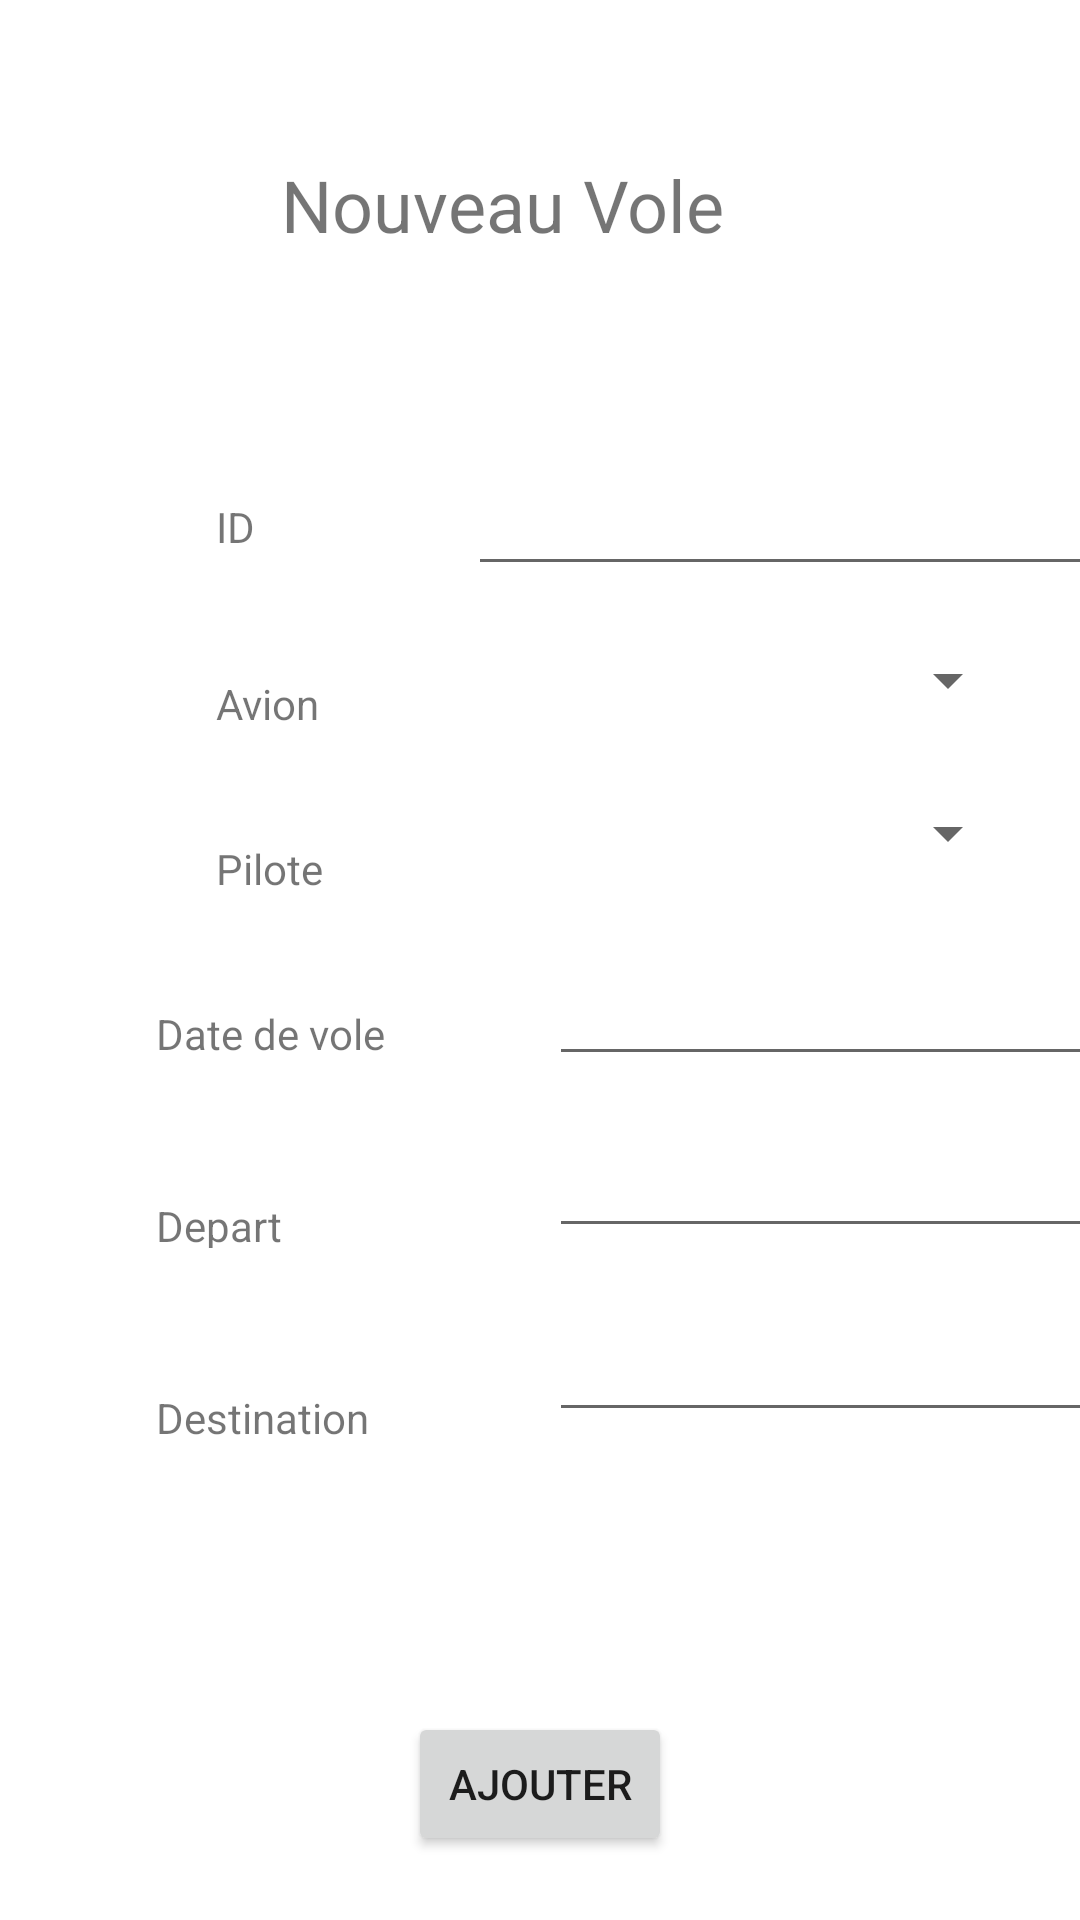

Layout XML and referenced resources for this Android screen:
<!-- AndroidManifest.xml: application theme Theme.AirportManager -->
<!-- res/layout/activity_nouveau_vole.xml -->
<?xml version="1.0" encoding="utf-8"?>
<androidx.constraintlayout.widget.ConstraintLayout xmlns:android="http://schemas.android.com/apk/res/android"
    xmlns:app="http://schemas.android.com/apk/res-auto"
    xmlns:tools="http://schemas.android.com/tools"
    android:id="@+id/btn_ajouter_vole"
    android:layout_width="match_parent"
    android:layout_height="match_parent"
    tools:context=".NouveauVole">

    <EditText
        android:id="@+id/z_destination"
        android:layout_width="wrap_content"
        android:layout_height="wrap_content"
        android:layout_marginStart="44dp"
        android:layout_marginTop="20dp"
        android:ems="10"
        android:inputType="textPersonName"
        app:layout_constraintStart_toEndOf="@+id/textView21"
        app:layout_constraintTop_toBottomOf="@+id/z_depart" />

    <TextView
        android:id="@+id/textView21"
        android:layout_width="87dp"
        android:layout_height="17dp"
        android:layout_marginStart="52dp"
        android:layout_marginTop="164dp"
        android:text="Destination"
        app:layout_constraintStart_toStartOf="parent"
        app:layout_constraintTop_toBottomOf="@+id/textView17" />

    <EditText
        android:id="@+id/z_depart"
        android:layout_width="wrap_content"
        android:layout_height="wrap_content"
        android:layout_marginStart="44dp"
        android:layout_marginTop="16dp"
        android:ems="10"
        android:inputType="textPersonName"
        app:layout_constraintStart_toEndOf="@+id/textView20"
        app:layout_constraintTop_toBottomOf="@+id/z_date_vole" />

    <TextView
        android:id="@+id/textView20"
        android:layout_width="87dp"
        android:layout_height="17dp"
        android:layout_marginStart="52dp"
        android:layout_marginTop="100dp"
        android:text="Depart"
        app:layout_constraintStart_toStartOf="parent"
        app:layout_constraintTop_toBottomOf="@+id/textView17" />

    <TextView
        android:id="@+id/textView17"
        android:layout_width="70dp"
        android:layout_height="wrap_content"
        android:layout_marginStart="72dp"
        android:layout_marginTop="36dp"
        android:text="Pilote"
        app:layout_constraintStart_toStartOf="parent"
        app:layout_constraintTop_toBottomOf="@+id/textView6" />

    <TextView
        android:id="@+id/textView6"
        android:layout_width="70dp"
        android:layout_height="wrap_content"
        android:layout_marginStart="72dp"
        android:layout_marginTop="40dp"
        android:text="Avion"
        app:layout_constraintStart_toStartOf="parent"
        app:layout_constraintTop_toBottomOf="@+id/textView5" />

    <TextView
        android:id="@+id/textView4"
        android:layout_width="173dp"
        android:layout_height="30dp"
        android:layout_marginTop="52dp"
        android:text="Nouveau Vole"
        android:textSize="24sp"
        app:layout_constraintEnd_toEndOf="parent"
        app:layout_constraintStart_toStartOf="parent"
        app:layout_constraintTop_toTopOf="parent" />

    <TextView
        android:id="@+id/textView5"
        android:layout_width="70dp"
        android:layout_height="wrap_content"
        android:layout_marginStart="72dp"
        android:layout_marginTop="84dp"
        android:text="ID"
        app:layout_constraintStart_toStartOf="parent"
        app:layout_constraintTop_toBottomOf="@+id/textView4" />

    <EditText
        android:id="@+id/z_ID_vole"
        android:layout_width="wrap_content"
        android:layout_height="wrap_content"
        android:layout_marginStart="20dp"
        android:layout_marginTop="72dp"
        android:ems="10"
        android:inputType="number"
        app:layout_constraintEnd_toEndOf="parent"
        app:layout_constraintStart_toEndOf="@+id/textView5"
        app:layout_constraintTop_toBottomOf="@+id/textView4" />

    <Spinner
        android:id="@+id/spinner_nom_avion"
        android:layout_width="207dp"
        android:layout_height="39dp"
        android:layout_marginTop="12dp"
        android:layout_marginEnd="20dp"
        app:layout_constraintEnd_toEndOf="parent"
        app:layout_constraintHorizontal_bias="1.0"
        app:layout_constraintStart_toEndOf="@+id/textView6"
        app:layout_constraintTop_toBottomOf="@+id/z_ID_vole" />

    <Spinner
        android:id="@+id/spinner_nom_pilote"
        android:layout_width="207dp"
        android:layout_height="39dp"
        android:layout_marginTop="12dp"
        android:layout_marginEnd="20dp"
        app:layout_constraintEnd_toEndOf="parent"
        app:layout_constraintTop_toBottomOf="@+id/spinner_nom_avion" />

    <TextView
        android:id="@+id/textView18"
        android:layout_width="87dp"
        android:layout_height="17dp"
        android:layout_marginStart="52dp"
        android:layout_marginTop="36dp"
        android:text="Date de vole"
        app:layout_constraintStart_toStartOf="parent"
        app:layout_constraintTop_toBottomOf="@+id/textView17" />

    <Button
        android:id="@+id/ajouter_vole"
        android:layout_width="wrap_content"
        android:layout_height="wrap_content"
        android:layout_marginTop="212dp"
        android:text="Ajouter"
        app:layout_constraintEnd_toEndOf="parent"
        app:layout_constraintStart_toStartOf="parent"
        app:layout_constraintTop_toBottomOf="@+id/z_date_vole" />

    <EditText
        android:id="@+id/z_date_vole"
        android:layout_width="wrap_content"
        android:layout_height="wrap_content"
        android:layout_marginStart="44dp"
        android:layout_marginTop="20dp"
        android:ems="10"
        android:inputType="textPersonName"
        app:layout_constraintStart_toEndOf="@+id/textView18"
        app:layout_constraintTop_toBottomOf="@+id/spinner_nom_pilote" />
</androidx.constraintlayout.widget.ConstraintLayout>
<!-- resources referenced by this layout -->
<resources>
  <style name="Theme.AirportManager" parent="Theme.MaterialComponents.DayNight.DarkActionBar">
          
          <item name="colorPrimary">@color/purple_500</item>
          <item name="colorPrimaryVariant">@color/purple_700</item>
          <item name="colorOnPrimary">@color/white</item>
          
          <item name="colorSecondary">@color/teal_200</item>
          <item name="colorSecondaryVariant">@color/teal_700</item>
          <item name="colorOnSecondary">@color/black</item>
          
          <item name="android:statusBarColor">?attr/colorPrimaryVariant</item>
          
      </style>
  <!-- not gathered from this repository: default colours our renderer supplied (Android Studio template values) -->
  <color name="purple_500">#FF6200EE</color>
  <color name="purple_700">#FF3700B3</color>
  <color name="teal_200">#FF03DAC5</color>
  <color name="teal_700">#FF018786</color>
  <color name="black">#FF000000</color>
  <color name="white">#FFFFFFFF</color>
</resources>
